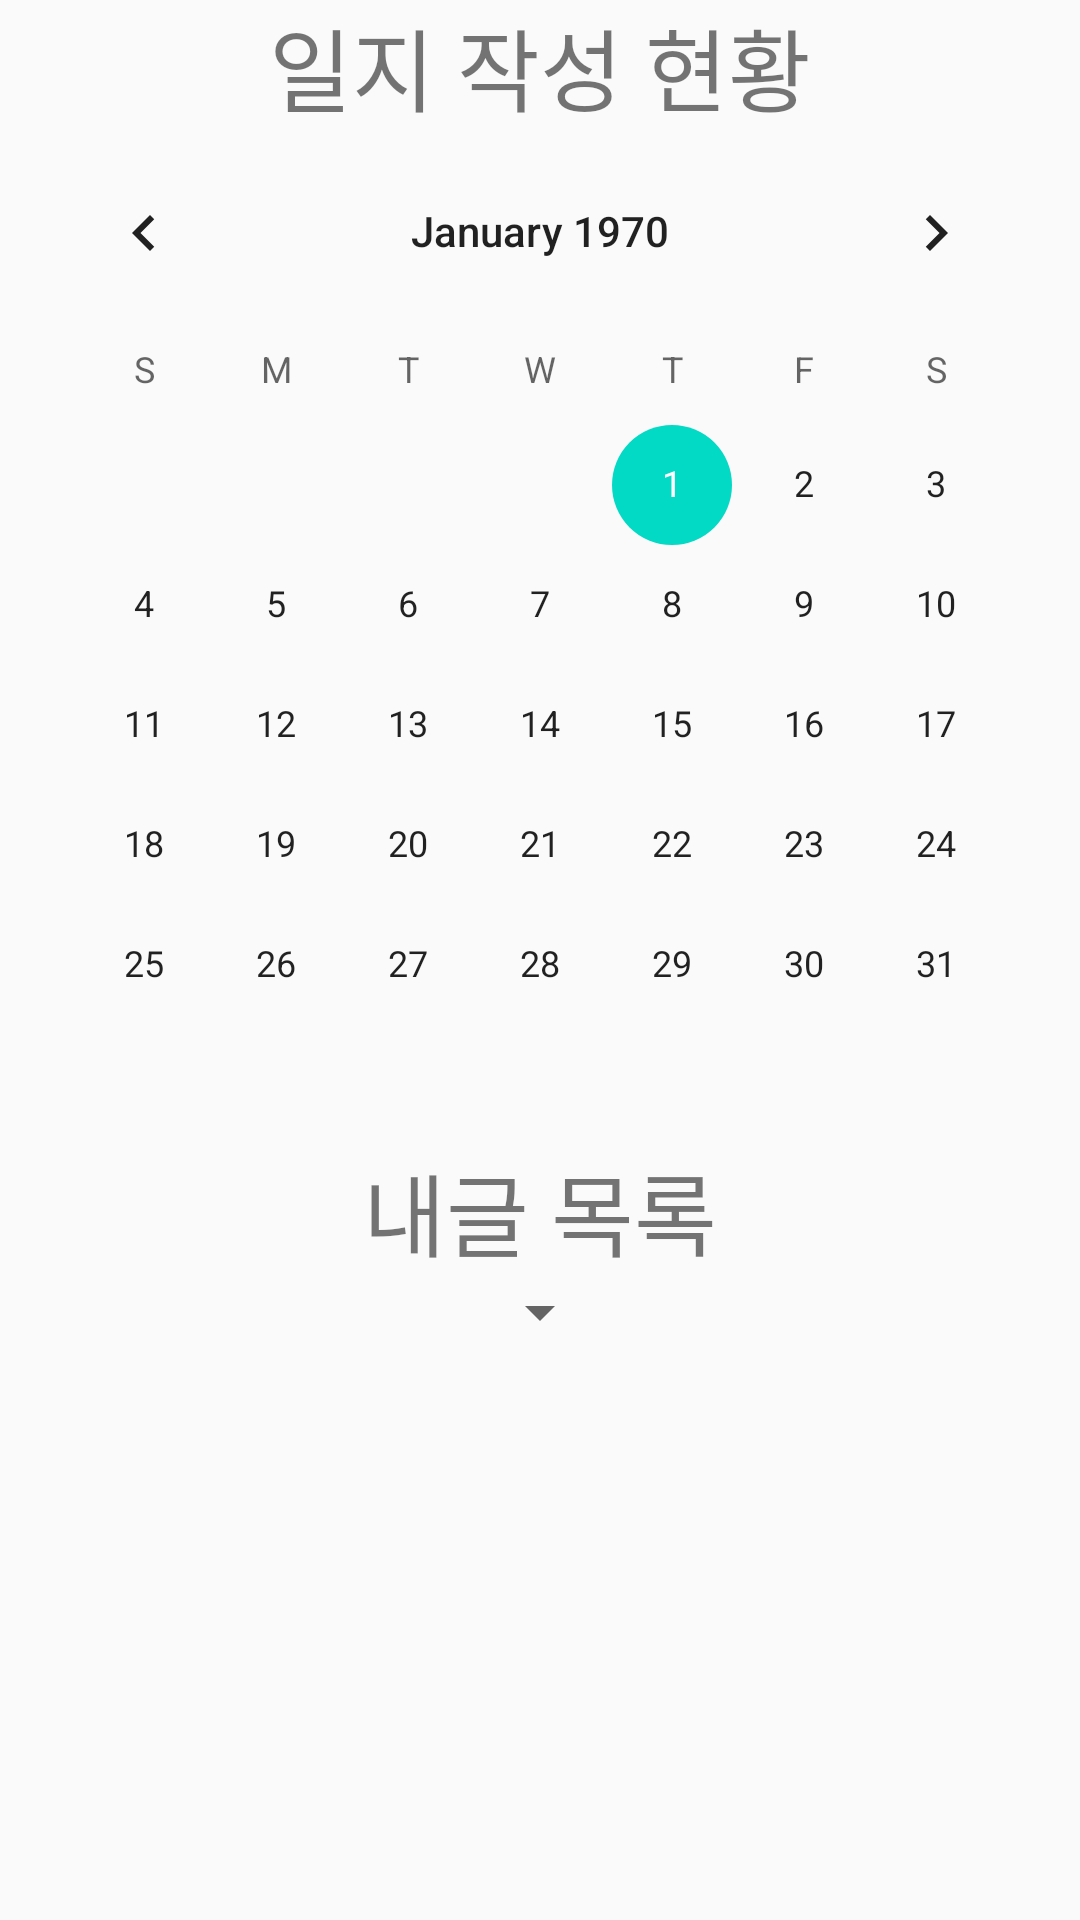

This screen was rendered from an Android layout file. Write that file and the resources it references.
<!-- AndroidManifest.xml: application theme AppTheme -->
<!-- res/layout/fragment_write.xml -->
<?xml version="1.0" encoding="utf-8"?>
<FrameLayout xmlns:android="http://schemas.android.com/apk/res/android"
    xmlns:tools="http://schemas.android.com/tools"
    android:layout_width="match_parent"
    android:layout_height="match_parent"
    tools:context=".write">
<LinearLayout
    android:layout_width="match_parent"
    android:layout_height="match_parent"
    android:orientation="vertical"
    android:gravity="center">
    <TextView
        android:layout_width="match_parent"
        android:layout_height="wrap_content"
        android:gravity="center"
        android:textSize="30dp"
        android:text="일지 작성 현황"/>

    <CalendarView
        android:layout_width="wrap_content"
        android:layout_height="wrap_content"
        android:id="@+id/journalCalender" />

    <TextView
        android:layout_width="match_parent"
        android:layout_height="wrap_content"
        android:gravity="center"
        android:textSize="30dp"
        android:text="내글 목록" />

    <Spinner
        android:id="@+id/select"
        android:layout_width="wrap_content"
        android:layout_height="wrap_content" />

    <androidx.recyclerview.widget.RecyclerView
        tools:listitem="@layout/item_written"
        tools:viewBindingIgnore="true"
        android:layout_width="match_parent"
        android:layout_height="match_parent"
        android:orientation="vertical"
        android:id="@+id/writting_recyclerview" />
</LinearLayout>
</FrameLayout>
<!-- res/layout/item_written.xml (included above) -->
<?xml version="1.0" encoding="utf-8"?>
<RelativeLayout xmlns:android="http://schemas.android.com/apk/res/android"
    android:layout_width="match_parent"
    xmlns:tools="http://schemas.android.com/tools"
    android:layout_height="wrap_content"
    android:layout_margin="7dp">

    <ImageView
        android:id="@+id/questionIcon"
        android:layout_width="45dp"
        android:layout_height="45dp"
        android:layout_alignParentLeft="true"
        android:layout_centerVertical="true"
        android:src="@drawable/ic_account_circle_black_18dp" />


    <TextView
        android:id="@+id/questiontitle"
        android:layout_width="wrap_content"
        android:layout_height="wrap_content"
        android:layout_centerVertical="true"
        android:layout_toRightOf="@id/questionIcon"
        android:fontFamily="@font/maplestorybold"
        android:text="알로에 폐기처분 방법"
        android:textColor="#000000"
        android:textSize="28dp"
        android:textStyle="bold"
        tools:ignore="MissingConstraints" />

    <ImageView
        android:layout_width="13dp"
        android:layout_height="13dp"
        android:layout_alignTop="@id/questiontitle"
        android:layout_marginRight="1dp"
        android:layout_toLeftOf="@id/views"
        android:fontFamily="@font/maplestorylight"
        android:src="@drawable/ic_visibility_black_18dp"
        tools:ignore="MissingConstraints" />

    <TextView
        android:id="@+id/views"
        android:layout_width="wrap_content"
        android:layout_height="wrap_content"
        android:layout_alignTop="@id/questiontitle"
        android:layout_marginRight="3dp"
        android:layout_toLeftOf="@id/like"
        android:fontFamily="@font/maplestorylight"
        android:text="152"
        android:textSize="13dp" />


    <ImageView
        android:id="@+id/like"
        android:layout_width="13dp"
        android:layout_height="13dp"
        android:layout_alignTop="@id/questiontitle"
        android:layout_marginRight="1dp"
        android:layout_toLeftOf="@id/goods"
        android:fontFamily="@font/maplestorylight"
        android:src="@drawable/ic_thumb_up_black_18dp"
        tools:ignore="MissingConstraints" />

    <TextView
        android:id="@+id/goods"
        android:layout_width="wrap_content"
        android:layout_height="wrap_content"
        android:layout_alignTop="@id/questiontitle"
        android:layout_alignParentEnd="true"
        android:layout_marginRight="15dp"
        android:fontFamily="@font/maplestorylight"
        android:text="10"
        android:textSize="13dp" />

    <TextView
        android:id="@+id/category_1"
        android:layout_width="wrap_content"
        android:layout_height="wrap_content"
        android:layout_alignBottom="@id/questiontitle"
        android:layout_marginRight="5dp"
        android:layout_toStartOf="@id/category_2"
        android:background="@drawable/rounded"
        android:fontFamily="@font/maplestorylight"
        android:padding="2dp"
        android:text="#집가자"
        android:textColor="@color/colorPrimary"
        android:textSize="13dp" />

    <TextView
        android:id="@+id/category_2"
        android:layout_width="wrap_content"
        android:layout_height="wrap_content"
        android:layout_alignBottom="@id/questiontitle"
        android:layout_alignParentRight="true"
        android:layout_marginRight="15dp"
        android:background="@drawable/rounded"
        android:fontFamily="@font/maplestorylight"
        android:padding="2dp"
        android:text="#인성쓰레기"
        android:textColor="@color/colorPrimary"
        android:textSize="13dp" />


</RelativeLayout>
<!-- resources referenced by this layout -->
<resources>
  <color name="colorPrimary">#7dc488</color>
  <!-- drawable ic_account_circle_black_18dp (drawable) -->
  <vector xmlns:android="http://schemas.android.com/apk/res/android"
      android:width="18dp"
      android:height="18dp"
      android:viewportWidth="24"
      android:viewportHeight="24">
    <path
        android:fillColor="#000000"
        android:pathData="M12,2C6.48,2 2,6.48 2,12s4.48,10 10,10 10,-4.48 10,-10S17.52,2 12,2zM12,5c1.66,0 3,1.34 3,3s-1.34,3 -3,3 -3,-1.34 -3,-3 1.34,-3 3,-3zM12,19.2c-2.5,0 -4.71,-1.28 -6,-3.22 0.03,-1.99 4,-3.08 6,-3.08 1.99,0 5.97,1.09 6,3.08 -1.29,1.94 -3.5,3.22 -6,3.22z" />
  </vector>
  <!-- drawable ic_thumb_up_black_18dp (drawable) -->
  <vector xmlns:android="http://schemas.android.com/apk/res/android"
      android:width="18dp"
      android:height="18dp"
      android:viewportWidth="24"
      android:viewportHeight="24">
    <path
        android:fillColor="#000000"
        android:pathData="M1,21h4L5,9L1,9v12zM23,10c0,-1.1 -0.9,-2 -2,-2h-6.31l0.95,-4.57 0.03,-0.32c0,-0.41 -0.17,-0.79 -0.44,-1.06L14.17,1 7.59,7.59C7.22,7.95 7,8.45 7,9v10c0,1.1 0.9,2 2,2h9c0.83,0 1.54,-0.5 1.84,-1.22l3.02,-7.05c0.09,-0.23 0.14,-0.47 0.14,-0.73v-2z" />
  </vector>
  <!-- drawable ic_visibility_black_18dp (drawable) -->
  <vector xmlns:android="http://schemas.android.com/apk/res/android"
      android:width="18dp"
      android:height="18dp"
      android:viewportWidth="24"
      android:viewportHeight="24">
    <path
        android:fillColor="#000000"
        android:pathData="M12,4.5C7,4.5 2.73,7.61 1,12c1.73,4.39 6,7.5 11,7.5s9.27,-3.11 11,-7.5c-1.73,-4.39 -6,-7.5 -11,-7.5zM12,17c-2.76,0 -5,-2.24 -5,-5s2.24,-5 5,-5 5,2.24 5,5 -2.24,5 -5,5zM12,9c-1.66,0 -3,1.34 -3,3s1.34,3 3,3 3,-1.34 3,-3 -1.34,-3 -3,-3z" />
  </vector>
  <!-- drawable rounded (drawable) -->
  <?xml version="1.0" encoding="utf-8"?>
  <layer-list xmlns:android="http://schemas.android.com/apk/res/android">
  
      
      <item>
          <shape android:shape="rectangle">
  
              <solid android:color="#d8d8d8" />
              <corners android:radius="7dp" />
  
          </shape>
      </item>
  
      
      <item android:bottom="3px">
  
          <shape android:shape="rectangle">
  
              <solid android:color="#FFFFFF" />
              <corners android:radius="15dp" />
  
  
          </shape>
  
      </item>
  
  
  </layer-list>
  <style name="AppTheme" parent="Theme.AppCompat.Light.NoActionBar">
          
          <item name="colorPrimary">@color/colorPrimary</item>
          <item name="colorPrimaryDark">@color/colorPrimary</item>
          <item name="colorAccent">@color/colorAccent</item>
      </style>
  <color name="colorAccent">#03DAC5</color>
</resources>
